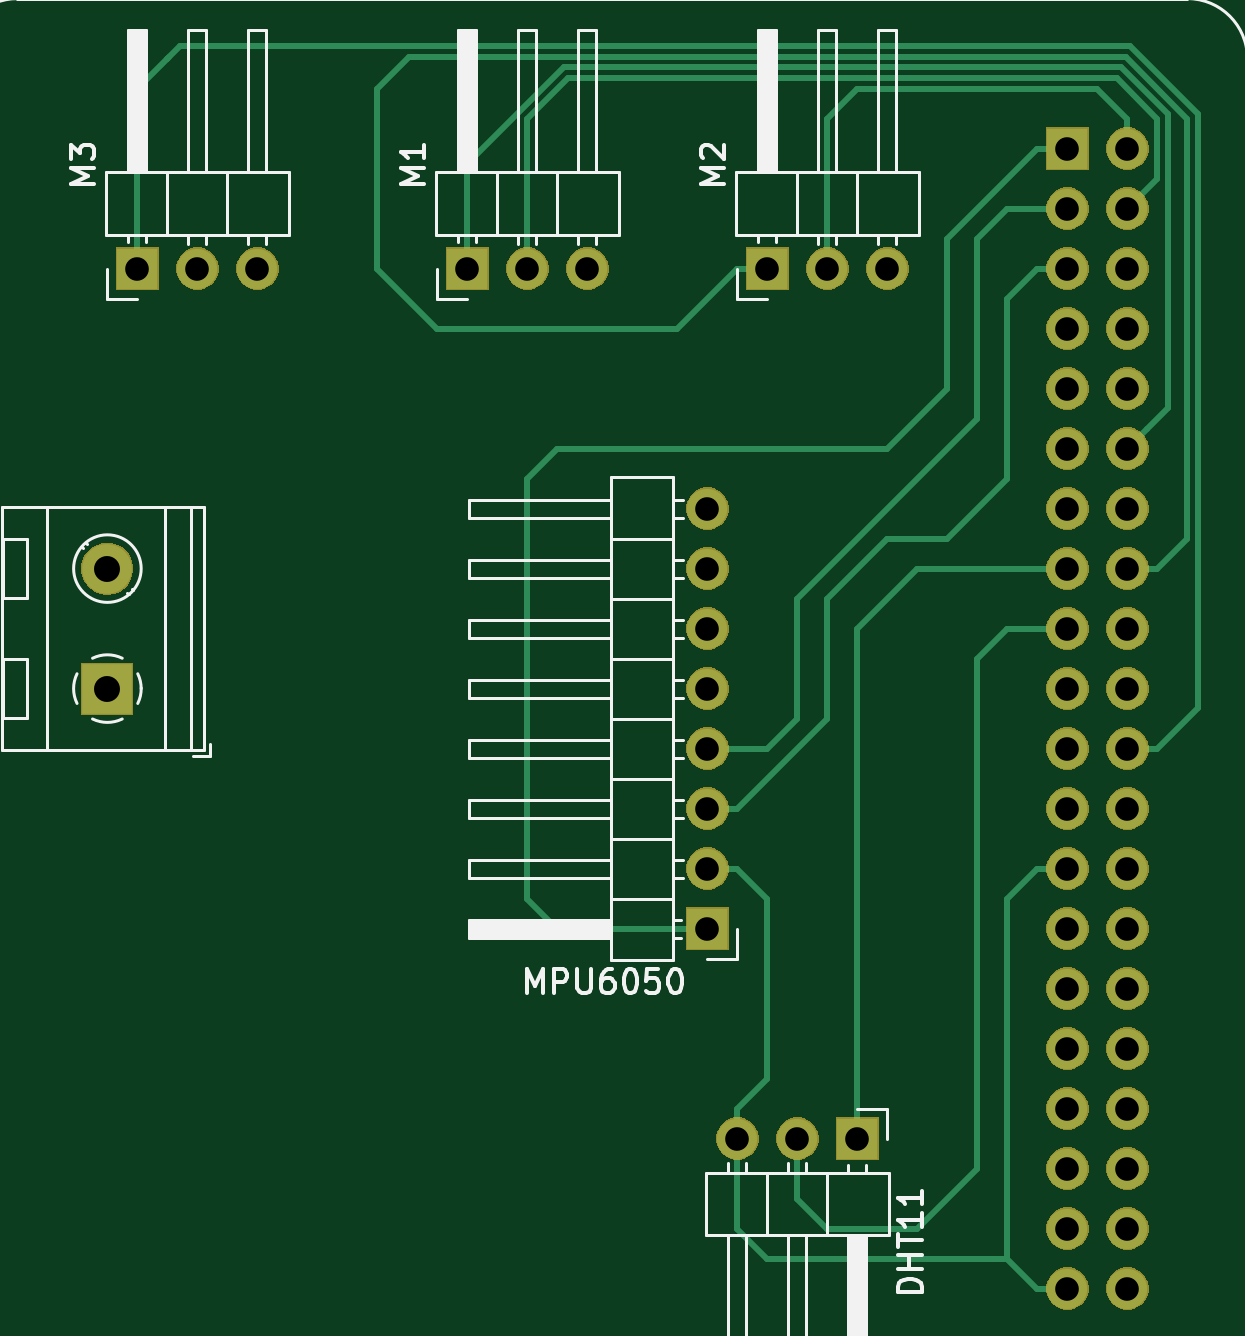
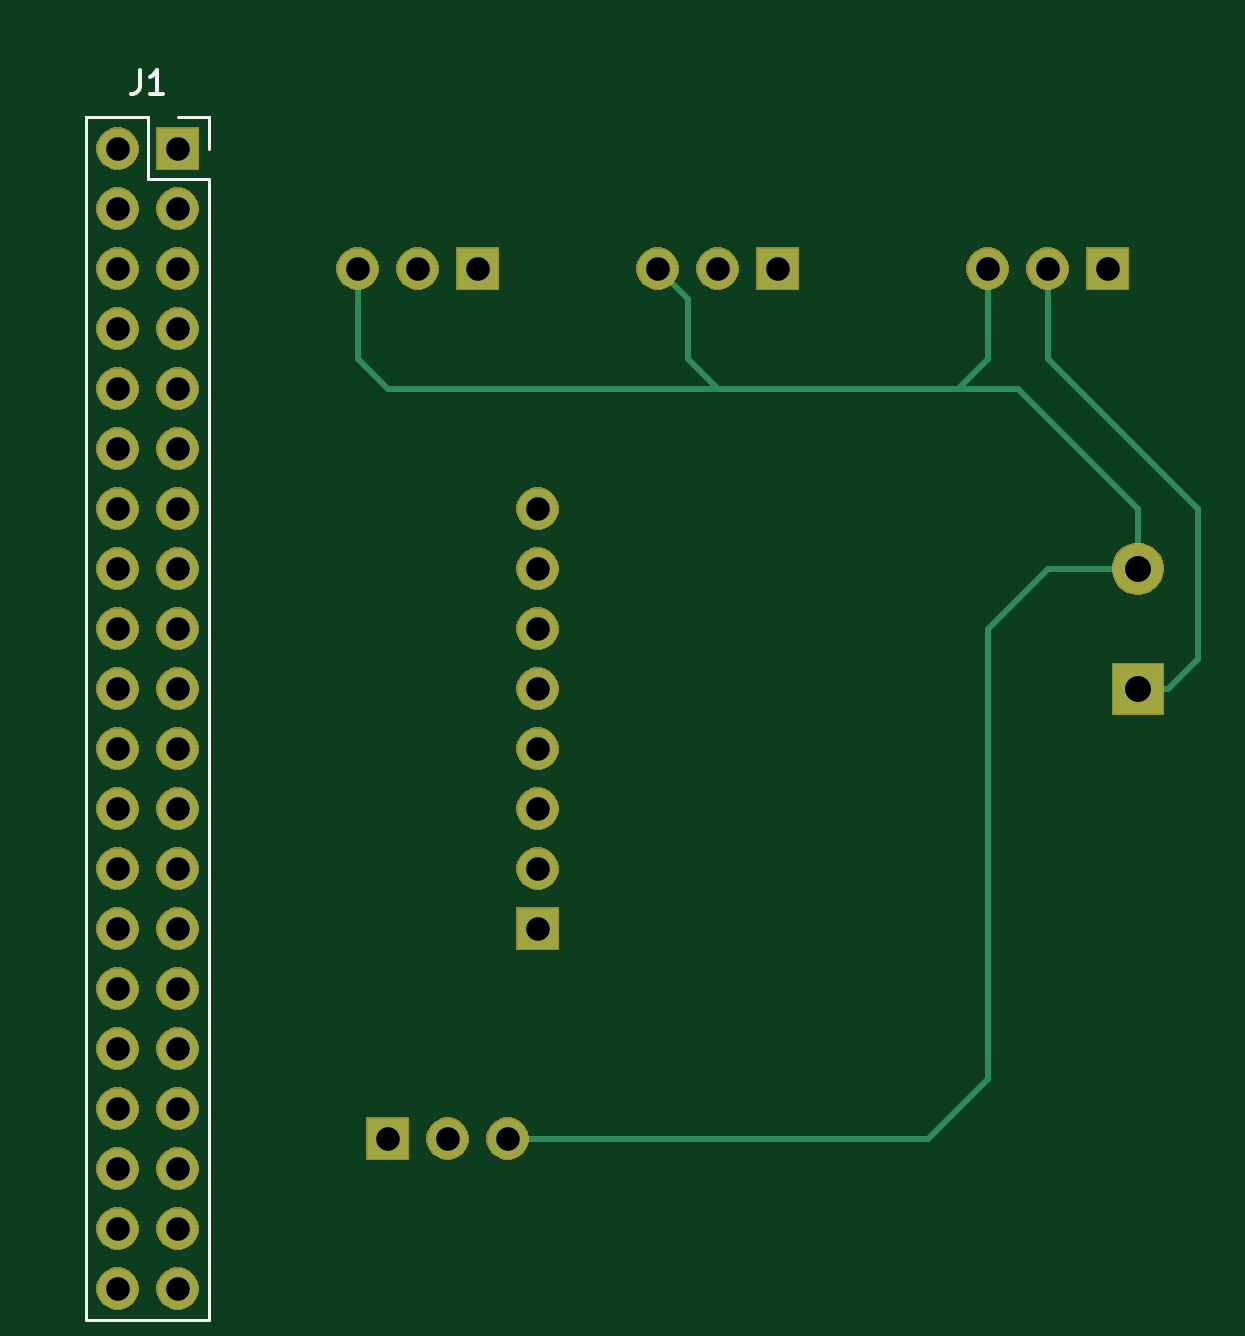
Circuit board: 11 layer files. Board 48.7 x 52.6 mm.
- bottom_copper: pcb schem-B_Cu.gbr (3453 bytes)
- bottom_mask: pcb schem-B_Mask.gbr (56100 bytes)
- paste: pcb schem-B_Paste.gbr (505 bytes)
- bottom_silk: pcb schem-B_SilkS.gbr (1316 bytes)
- outline: pcb schem-Edge_Cuts.gbr (471 bytes)
- top_copper: pcb schem-F_Cu.gbr (6917 bytes)
- top_mask: pcb schem-F_Mask.gbr (56100 bytes)
- paste: pcb schem-F_Paste.gbr (505 bytes)
- top_silk: pcb schem-F_SilkS.gbr (19489 bytes)
- drill: pcb schem-NPTH.drl (283 bytes)
- drill: pcb schem-PTH.drl (1050 bytes)

=== bottom_copper: pcb schem-B_Cu.gbr ===
G04 #@! TF.GenerationSoftware,KiCad,Pcbnew,(5.1.5)-3*
G04 #@! TF.CreationDate,2020-03-16T13:29:12+00:00*
G04 #@! TF.ProjectId,pcb schem,70636220-7363-4686-956d-2e6b69636164,rev?*
G04 #@! TF.SameCoordinates,Original*
G04 #@! TF.FileFunction,Copper,L2,Bot*
G04 #@! TF.FilePolarity,Positive*
%FSLAX46Y46*%
G04 Gerber Fmt 4.6, Leading zero omitted, Abs format (unit mm)*
G04 Created by KiCad (PCBNEW (5.1.5)-3) date 2020-03-16 13:29:13*
%MOMM*%
%LPD*%
G04 APERTURE LIST*
%ADD10O,1.700000X1.700000*%
%ADD11R,1.700000X1.700000*%
%ADD12C,2.100000*%
%ADD13R,2.100000X2.100000*%
%ADD14C,0.250000*%
G04 APERTURE END LIST*
D10*
X135890000Y-83820000D03*
X135890000Y-86360000D03*
X135890000Y-88900000D03*
X135890000Y-91440000D03*
X135890000Y-93980000D03*
X135890000Y-96520000D03*
X135890000Y-99060000D03*
D11*
X135890000Y-101600000D03*
D12*
X110490000Y-86360000D03*
D13*
X110490000Y-91440000D03*
D10*
X116840000Y-73660000D03*
X114300000Y-73660000D03*
D11*
X111760000Y-73660000D03*
D10*
X143510000Y-73660000D03*
X140970000Y-73660000D03*
D11*
X138430000Y-73660000D03*
D10*
X130810000Y-73660000D03*
X128270000Y-73660000D03*
D11*
X125730000Y-73660000D03*
D10*
X153670000Y-116840000D03*
X151130000Y-116840000D03*
X153670000Y-114300000D03*
X151130000Y-114300000D03*
X153670000Y-111760000D03*
X151130000Y-111760000D03*
X153670000Y-109220000D03*
X151130000Y-109220000D03*
X153670000Y-106680000D03*
X151130000Y-106680000D03*
X153670000Y-104140000D03*
X151130000Y-104140000D03*
X153670000Y-101600000D03*
X151130000Y-101600000D03*
X153670000Y-99060000D03*
X151130000Y-99060000D03*
X153670000Y-96520000D03*
X151130000Y-96520000D03*
X153670000Y-93980000D03*
X151130000Y-93980000D03*
X153670000Y-91440000D03*
X151130000Y-91440000D03*
X153670000Y-88900000D03*
X151130000Y-88900000D03*
X153670000Y-86360000D03*
X151130000Y-86360000D03*
X153670000Y-83820000D03*
X151130000Y-83820000D03*
X153670000Y-81280000D03*
X151130000Y-81280000D03*
X153670000Y-78740000D03*
X151130000Y-78740000D03*
X153670000Y-76200000D03*
X151130000Y-76200000D03*
X153670000Y-73660000D03*
X151130000Y-73660000D03*
X153670000Y-71120000D03*
X151130000Y-71120000D03*
X153670000Y-68580000D03*
D11*
X151130000Y-68580000D03*
D10*
X137160000Y-110490000D03*
X139700000Y-110490000D03*
D11*
X142240000Y-110490000D03*
D14*
X116840000Y-77470000D02*
X116840000Y-73660000D01*
X118110000Y-78740000D02*
X116840000Y-77470000D01*
X142240000Y-78740000D02*
X118110000Y-78740000D01*
X143510000Y-73660000D02*
X143510000Y-77470000D01*
X143510000Y-77470000D02*
X142240000Y-78740000D01*
X130810000Y-73660000D02*
X129540000Y-74930000D01*
X129540000Y-74930000D02*
X129540000Y-77470000D01*
X129540000Y-77470000D02*
X128270000Y-78740000D01*
X118110000Y-78740000D02*
X115570000Y-78740000D01*
X115570000Y-78740000D02*
X110490000Y-83820000D01*
X110490000Y-83820000D02*
X110490000Y-86360000D01*
X116840000Y-107950000D02*
X119380000Y-110490000D01*
X116840000Y-88900000D02*
X116840000Y-107950000D01*
X110490000Y-86360000D02*
X114300000Y-86360000D01*
X119380000Y-110490000D02*
X137160000Y-110490000D01*
X114300000Y-86360000D02*
X116840000Y-88900000D01*
X114300000Y-73660000D02*
X114300000Y-77470000D01*
X114300000Y-77470000D02*
X107950000Y-83820000D01*
X107950000Y-83820000D02*
X107950000Y-90170000D01*
X107950000Y-90170000D02*
X109220000Y-91440000D01*
X109220000Y-91440000D02*
X110490000Y-91440000D01*
M02*

=== bottom_mask: pcb schem-B_Mask.gbr (56100 bytes, source omitted) ===
=== paste: pcb schem-B_Paste.gbr ===
G04 #@! TF.GenerationSoftware,KiCad,Pcbnew,(5.1.5)-3*
G04 #@! TF.CreationDate,2020-03-16T13:29:13+00:00*
G04 #@! TF.ProjectId,pcb schem,70636220-7363-4686-956d-2e6b69636164,rev?*
G04 #@! TF.SameCoordinates,Original*
G04 #@! TF.FileFunction,Paste,Bot*
G04 #@! TF.FilePolarity,Positive*
%FSLAX46Y46*%
G04 Gerber Fmt 4.6, Leading zero omitted, Abs format (unit mm)*
G04 Created by KiCad (PCBNEW (5.1.5)-3) date 2020-03-16 13:29:13*
%MOMM*%
%LPD*%
G04 APERTURE LIST*
G04 APERTURE END LIST*
M02*

=== bottom_silk: pcb schem-B_SilkS.gbr ===
G04 #@! TF.GenerationSoftware,KiCad,Pcbnew,(5.1.5)-3*
G04 #@! TF.CreationDate,2020-03-16T13:29:13+00:00*
G04 #@! TF.ProjectId,pcb schem,70636220-7363-4686-956d-2e6b69636164,rev?*
G04 #@! TF.SameCoordinates,Original*
G04 #@! TF.FileFunction,Legend,Bot*
G04 #@! TF.FilePolarity,Positive*
%FSLAX46Y46*%
G04 Gerber Fmt 4.6, Leading zero omitted, Abs format (unit mm)*
G04 Created by KiCad (PCBNEW (5.1.5)-3) date 2020-03-16 13:29:13*
%MOMM*%
%LPD*%
G04 APERTURE LIST*
%ADD10C,0.120000*%
%ADD11C,0.150000*%
G04 APERTURE END LIST*
D10*
X151130000Y-67250000D02*
X149800000Y-67250000D01*
X149800000Y-67250000D02*
X149800000Y-68580000D01*
X152400000Y-67250000D02*
X152400000Y-69850000D01*
X152400000Y-69850000D02*
X149800000Y-69850000D01*
X149800000Y-69850000D02*
X149800000Y-118170000D01*
X155000000Y-118170000D02*
X149800000Y-118170000D01*
X155000000Y-67250000D02*
X155000000Y-118170000D01*
X155000000Y-67250000D02*
X152400000Y-67250000D01*
D11*
X152733333Y-65262380D02*
X152733333Y-65976666D01*
X152780952Y-66119523D01*
X152876190Y-66214761D01*
X153019047Y-66262380D01*
X153114285Y-66262380D01*
X151733333Y-66262380D02*
X152304761Y-66262380D01*
X152019047Y-66262380D02*
X152019047Y-65262380D01*
X152114285Y-65405238D01*
X152209523Y-65500476D01*
X152304761Y-65548095D01*
M02*

=== outline: pcb schem-Edge_Cuts.gbr ===
G04 #@! TF.GenerationSoftware,KiCad,Pcbnew,(5.1.5)-3*
G04 #@! TF.CreationDate,2020-03-16T13:29:13+00:00*
G04 #@! TF.ProjectId,pcb schem,70636220-7363-4686-956d-2e6b69636164,rev?*
G04 #@! TF.SameCoordinates,Original*
G04 #@! TF.FileFunction,Profile,NP*
%FSLAX46Y46*%
G04 Gerber Fmt 4.6, Leading zero omitted, Abs format (unit mm)*
G04 Created by KiCad (PCBNEW (5.1.5)-3) date 2020-03-16 13:29:13*
%MOMM*%
%LPD*%
G04 APERTURE LIST*
G04 APERTURE END LIST*
M02*

=== top_copper: pcb schem-F_Cu.gbr ===
G04 #@! TF.GenerationSoftware,KiCad,Pcbnew,(5.1.5)-3*
G04 #@! TF.CreationDate,2020-03-16T13:29:12+00:00*
G04 #@! TF.ProjectId,pcb schem,70636220-7363-4686-956d-2e6b69636164,rev?*
G04 #@! TF.SameCoordinates,Original*
G04 #@! TF.FileFunction,Copper,L1,Top*
G04 #@! TF.FilePolarity,Positive*
%FSLAX46Y46*%
G04 Gerber Fmt 4.6, Leading zero omitted, Abs format (unit mm)*
G04 Created by KiCad (PCBNEW (5.1.5)-3) date 2020-03-16 13:29:12*
%MOMM*%
%LPD*%
G04 APERTURE LIST*
%ADD10O,1.700000X1.700000*%
%ADD11R,1.700000X1.700000*%
%ADD12C,2.100000*%
%ADD13R,2.100000X2.100000*%
%ADD14C,0.250000*%
G04 APERTURE END LIST*
D10*
X135890000Y-83820000D03*
X135890000Y-86360000D03*
X135890000Y-88900000D03*
X135890000Y-91440000D03*
X135890000Y-93980000D03*
X135890000Y-96520000D03*
X135890000Y-99060000D03*
D11*
X135890000Y-101600000D03*
D12*
X110490000Y-86360000D03*
D13*
X110490000Y-91440000D03*
D10*
X116840000Y-73660000D03*
X114300000Y-73660000D03*
D11*
X111760000Y-73660000D03*
D10*
X143510000Y-73660000D03*
X140970000Y-73660000D03*
D11*
X138430000Y-73660000D03*
D10*
X130810000Y-73660000D03*
X128270000Y-73660000D03*
D11*
X125730000Y-73660000D03*
D10*
X153670000Y-116840000D03*
X151130000Y-116840000D03*
X153670000Y-114300000D03*
X151130000Y-114300000D03*
X153670000Y-111760000D03*
X151130000Y-111760000D03*
X153670000Y-109220000D03*
X151130000Y-109220000D03*
X153670000Y-106680000D03*
X151130000Y-106680000D03*
X153670000Y-104140000D03*
X151130000Y-104140000D03*
X153670000Y-101600000D03*
X151130000Y-101600000D03*
X153670000Y-99060000D03*
X151130000Y-99060000D03*
X153670000Y-96520000D03*
X151130000Y-96520000D03*
X153670000Y-93980000D03*
X151130000Y-93980000D03*
X153670000Y-91440000D03*
X151130000Y-91440000D03*
X153670000Y-88900000D03*
X151130000Y-88900000D03*
X153670000Y-86360000D03*
X151130000Y-86360000D03*
X153670000Y-83820000D03*
X151130000Y-83820000D03*
X153670000Y-81280000D03*
X151130000Y-81280000D03*
X153670000Y-78740000D03*
X151130000Y-78740000D03*
X153670000Y-76200000D03*
X151130000Y-76200000D03*
X153670000Y-73660000D03*
X151130000Y-73660000D03*
X153670000Y-71120000D03*
X151130000Y-71120000D03*
X153670000Y-68580000D03*
D11*
X151130000Y-68580000D03*
D10*
X137160000Y-110490000D03*
X139700000Y-110490000D03*
D11*
X142240000Y-110490000D03*
D14*
X151130000Y-99060000D02*
X149860000Y-99060000D01*
X149860000Y-99060000D02*
X148590000Y-100330000D01*
X148590000Y-100330000D02*
X148590000Y-115570000D01*
X148590000Y-115570000D02*
X149860000Y-116840000D01*
X149860000Y-116840000D02*
X151130000Y-116840000D01*
X148590000Y-115570000D02*
X138430000Y-115570000D01*
X138430000Y-115570000D02*
X137160000Y-114300000D01*
X137160000Y-114300000D02*
X137160000Y-110490000D01*
X135890000Y-99060000D02*
X137160000Y-99060000D01*
X137160000Y-99060000D02*
X138430000Y-100330000D01*
X138430000Y-100330000D02*
X138430000Y-107950000D01*
X138430000Y-107950000D02*
X137160000Y-109220000D01*
X137160000Y-109220000D02*
X137160000Y-110490000D01*
X148590000Y-88900000D02*
X151130000Y-88900000D01*
X139700000Y-113030000D02*
X140970000Y-114300000D01*
X139700000Y-110490000D02*
X139700000Y-113030000D01*
X140970000Y-114300000D02*
X144780000Y-114300000D01*
X147320000Y-90170000D02*
X148590000Y-88900000D01*
X147320000Y-111760000D02*
X147320000Y-90170000D01*
X144780000Y-114300000D02*
X147320000Y-111760000D01*
X144780000Y-86360000D02*
X151130000Y-86360000D01*
X142240000Y-110490000D02*
X142240000Y-88900000D01*
X142240000Y-88900000D02*
X144780000Y-86360000D01*
X111760000Y-73660000D02*
X111760000Y-66040000D01*
X113560038Y-64239962D02*
X113030000Y-64770000D01*
X153779192Y-64239962D02*
X113560038Y-64239962D01*
X156660009Y-67120779D02*
X153779192Y-64239962D01*
X156660009Y-92259991D02*
X156660009Y-67120779D01*
X154940000Y-93980000D02*
X156660009Y-92259991D01*
X153670000Y-93980000D02*
X154940000Y-93980000D01*
X111760000Y-66040000D02*
X113030000Y-64770000D01*
X113030000Y-64770000D02*
X113110028Y-64689972D01*
X156210000Y-67307180D02*
X156210000Y-85090000D01*
X123270028Y-64689972D02*
X153592792Y-64689972D01*
X121920000Y-66040000D02*
X123270028Y-64689972D01*
X154940000Y-86360000D02*
X153670000Y-86360000D01*
X137160000Y-73660000D02*
X134620000Y-76200000D01*
X156210000Y-85090000D02*
X154940000Y-86360000D01*
X138430000Y-73660000D02*
X137160000Y-73660000D01*
X134620000Y-76200000D02*
X124460000Y-76200000D01*
X121920000Y-73660000D02*
X121920000Y-66040000D01*
X153592792Y-64689972D02*
X156210000Y-67307180D01*
X124460000Y-76200000D02*
X121920000Y-73660000D01*
X154519999Y-80430001D02*
X153670000Y-81280000D01*
X155390010Y-79559990D02*
X154519999Y-80430001D01*
X153406391Y-65139981D02*
X155390010Y-67123600D01*
X155390010Y-67123600D02*
X155390010Y-79559990D01*
X129803610Y-65139980D02*
X153406391Y-65139981D01*
X125730000Y-69213590D02*
X129803610Y-65139980D01*
X125730000Y-73660000D02*
X125730000Y-69213590D01*
X140970000Y-92710000D02*
X137160000Y-96520000D01*
X140970000Y-87630000D02*
X140970000Y-92710000D01*
X137160000Y-96520000D02*
X135890000Y-96520000D01*
X143510000Y-85090000D02*
X140970000Y-87630000D01*
X149860000Y-73660000D02*
X148590000Y-74930000D01*
X151130000Y-73660000D02*
X149860000Y-73660000D01*
X148590000Y-82550000D02*
X146050000Y-85090000D01*
X148590000Y-74930000D02*
X148590000Y-82550000D01*
X146050000Y-85090000D02*
X143510000Y-85090000D01*
X128270000Y-73660000D02*
X128270000Y-67310000D01*
X153219990Y-65589990D02*
X154940000Y-67310000D01*
X128270000Y-67310000D02*
X129990010Y-65589990D01*
X129990010Y-65589990D02*
X153219990Y-65589990D01*
X154940000Y-69850000D02*
X153670000Y-71120000D01*
X154940000Y-67310000D02*
X154940000Y-69850000D01*
X138430000Y-93980000D02*
X135890000Y-93980000D01*
X148590000Y-71120000D02*
X147320000Y-72390000D01*
X147320000Y-80010000D02*
X139700000Y-87630000D01*
X139700000Y-92710000D02*
X138430000Y-93980000D01*
X151130000Y-71120000D02*
X148590000Y-71120000D01*
X147320000Y-72390000D02*
X147320000Y-80010000D01*
X139700000Y-87630000D02*
X139700000Y-92710000D01*
X140970000Y-73660000D02*
X140970000Y-67310000D01*
X140970000Y-67310000D02*
X142240000Y-66040000D01*
X142240000Y-66040000D02*
X152400000Y-66040000D01*
X152400000Y-66040000D02*
X153670000Y-67310000D01*
X153670000Y-67310000D02*
X153670000Y-68580000D01*
X135890000Y-101600000D02*
X133350000Y-101600000D01*
X129540000Y-101600000D02*
X133350000Y-101600000D01*
X128270000Y-82550000D02*
X128270000Y-100330000D01*
X129540000Y-81280000D02*
X128270000Y-82550000D01*
X149860000Y-68580000D02*
X146050000Y-72390000D01*
X151130000Y-68580000D02*
X149860000Y-68580000D01*
X146050000Y-72390000D02*
X146050000Y-78740000D01*
X128270000Y-100330000D02*
X129540000Y-101600000D01*
X143510000Y-81280000D02*
X129540000Y-81280000D01*
X146050000Y-78740000D02*
X143510000Y-81280000D01*
M02*

=== top_mask: pcb schem-F_Mask.gbr (56100 bytes, source omitted) ===
=== paste: pcb schem-F_Paste.gbr ===
G04 #@! TF.GenerationSoftware,KiCad,Pcbnew,(5.1.5)-3*
G04 #@! TF.CreationDate,2020-03-16T13:29:13+00:00*
G04 #@! TF.ProjectId,pcb schem,70636220-7363-4686-956d-2e6b69636164,rev?*
G04 #@! TF.SameCoordinates,Original*
G04 #@! TF.FileFunction,Paste,Top*
G04 #@! TF.FilePolarity,Positive*
%FSLAX46Y46*%
G04 Gerber Fmt 4.6, Leading zero omitted, Abs format (unit mm)*
G04 Created by KiCad (PCBNEW (5.1.5)-3) date 2020-03-16 13:29:13*
%MOMM*%
%LPD*%
G04 APERTURE LIST*
G04 APERTURE END LIST*
M02*

=== top_silk: pcb schem-F_SilkS.gbr (19489 bytes, source omitted) ===
=== drill: pcb schem-NPTH.drl ===
M48
; DRILL file {KiCad (5.1.5)-3} date 2020/3/16 13:29:49
; FORMAT={-:-/ absolute / inch / decimal}
; #@! TF.CreationDate,2020-03-16T13:29:49+00:00
; #@! TF.GenerationSoftware,Kicad,Pcbnew,(5.1.5)-3
; #@! TF.FileFunction,NonPlated,1,2,NPTH
FMAT,2
INCH
%
G90
G05
T0
M30

=== drill: pcb schem-PTH.drl ===
M48
; DRILL file {KiCad (5.1.5)-3} date 2020/3/16 13:29:49
; FORMAT={-:-/ absolute / inch / decimal}
; #@! TF.CreationDate,2020-03-16T13:29:49+00:00
; #@! TF.GenerationSoftware,Kicad,Pcbnew,(5.1.5)-3
; #@! TF.FileFunction,Plated,1,2,PTH
FMAT,2
INCH
T1C0.0394
T2C0.0433
%
G90
G05
T1
X5.4Y-4.35
X5.5Y-4.35
X5.6Y-4.35
X5.45Y-2.9
X5.55Y-2.9
X5.65Y-2.9
X5.95Y-2.7
X5.95Y-2.8
X5.95Y-2.9
X5.95Y-3.0
X5.95Y-3.1
X5.95Y-3.2
X5.95Y-3.3
X5.95Y-3.4
X5.95Y-3.5
X5.95Y-3.6
X5.95Y-3.7
X5.95Y-3.8
X5.95Y-3.9
X5.95Y-4.0
X5.95Y-4.1
X5.95Y-4.2
X5.95Y-4.3
X5.95Y-4.4
X5.95Y-4.5
X5.95Y-4.6
X6.05Y-2.7
X6.05Y-2.8
X6.05Y-2.9
X6.05Y-3.0
X6.05Y-3.1
X6.05Y-3.2
X6.05Y-3.3
X6.05Y-3.4
X6.05Y-3.5
X6.05Y-3.6
X6.05Y-3.7
X6.05Y-3.8
X6.05Y-3.9
X6.05Y-4.0
X6.05Y-4.1
X6.05Y-4.2
X6.05Y-4.3
X6.05Y-4.4
X6.05Y-4.5
X6.05Y-4.6
X5.35Y-3.3
X5.35Y-3.4
X5.35Y-3.5
X5.35Y-3.6
X5.35Y-3.7
X5.35Y-3.8
X5.35Y-3.9
X5.35Y-4.0
X4.4Y-2.9
X4.5Y-2.9
X4.6Y-2.9
X4.95Y-2.9
X5.05Y-2.9
X5.15Y-2.9
T2
X4.35Y-3.4
X4.35Y-3.6
T0
M30

